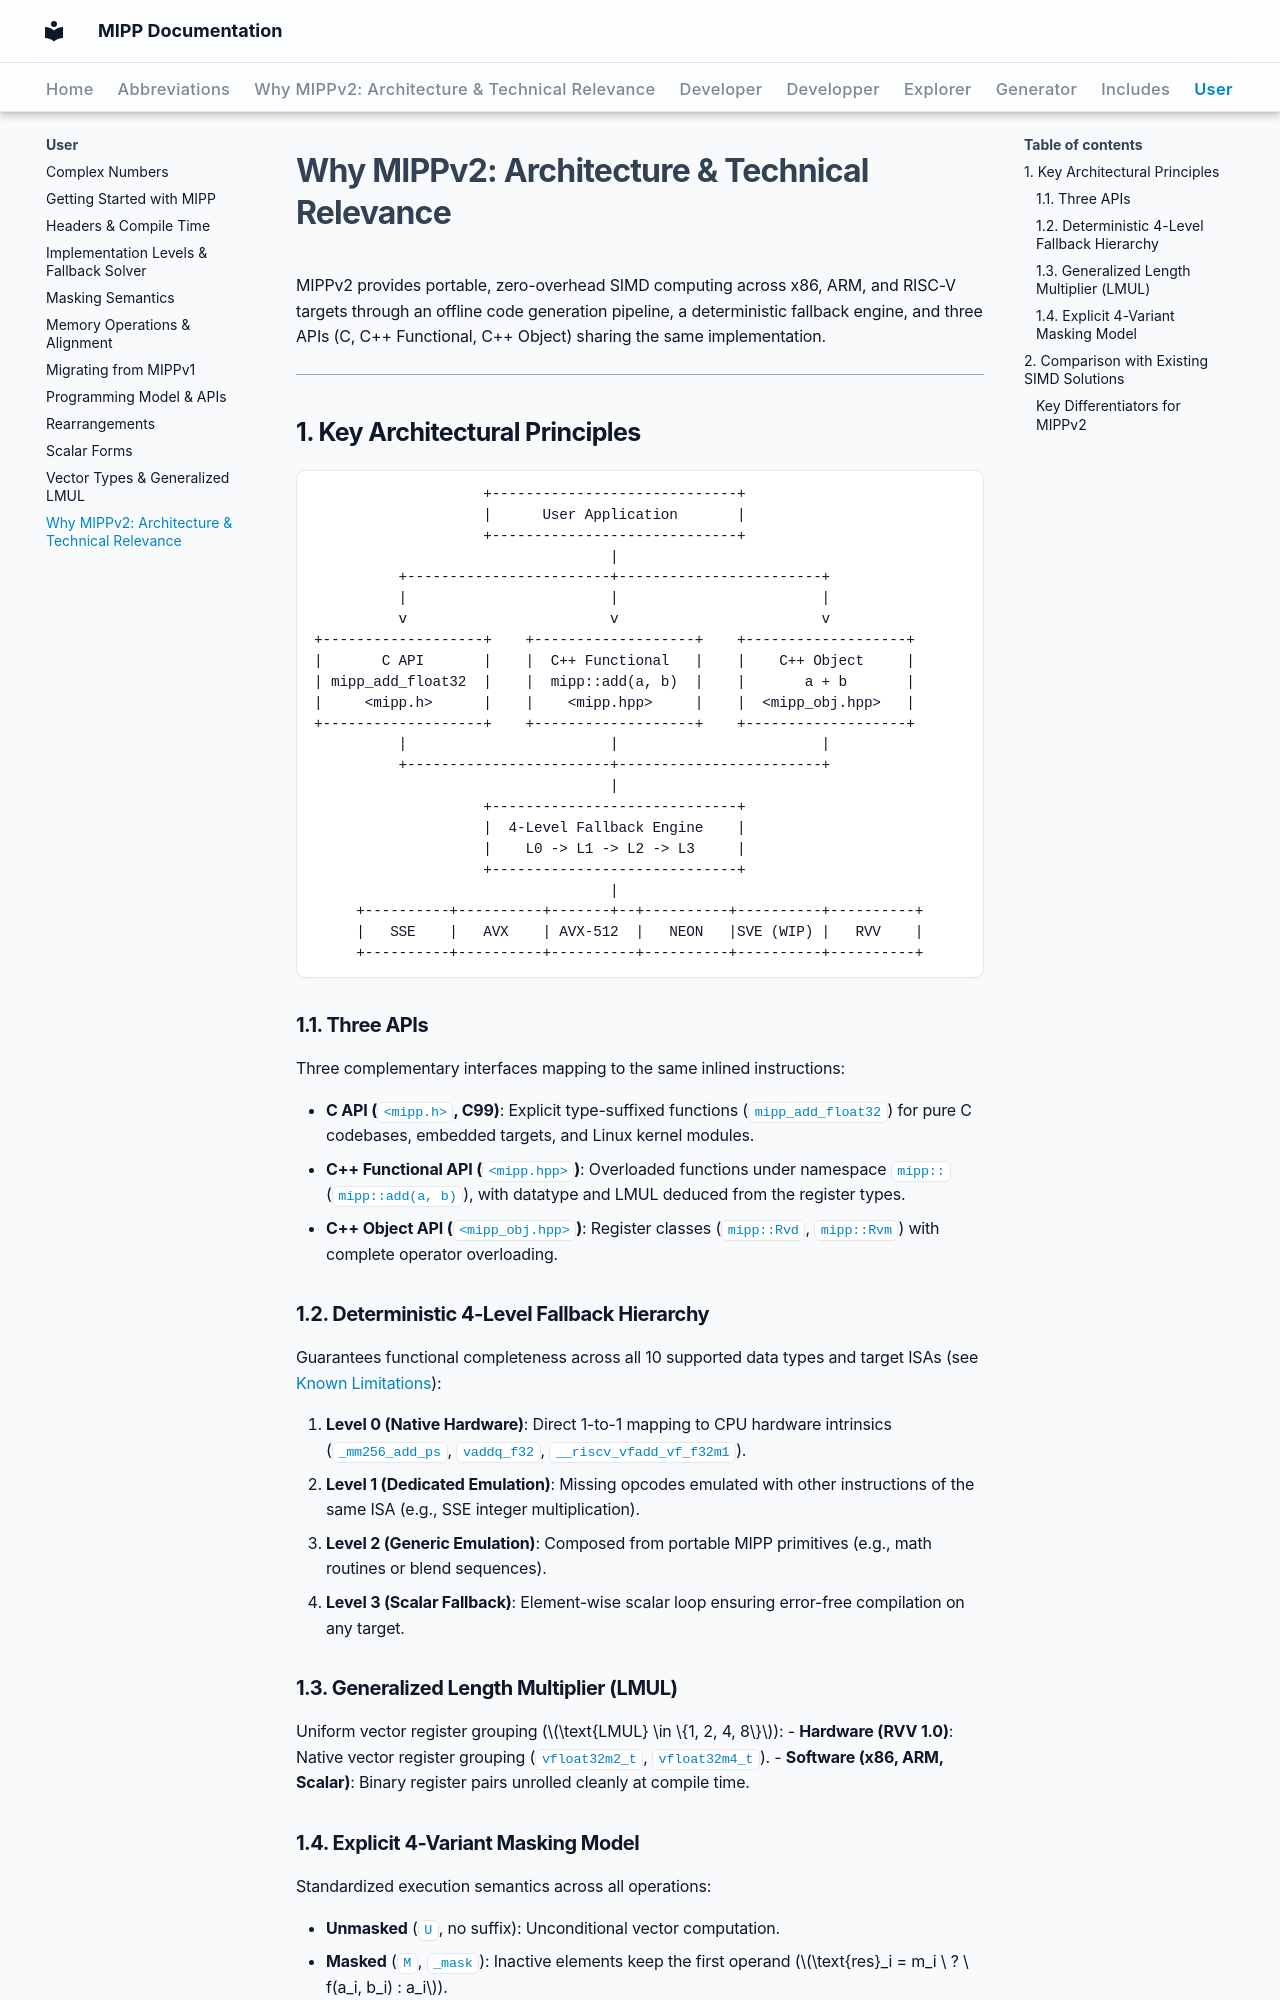

repository: aff3ct/MIPP · page: user/why_mippv2/index.html · generator: mkdocs

# Why MIPPv2: Architecture & Technical Relevance

MIPPv2 provides portable, zero-overhead SIMD computing across x86, ARM, and RISC-V targets through an offline code generation pipeline, a deterministic fallback engine, and three APIs (C, C++ Functional, C++ Object) sharing the same implementation.

---

## 1. Key Architectural Principles

```
                    +-----------------------------+
                    |      User Application       |
                    +-----------------------------+
                                   |
          +------------------------+------------------------+
          |                        |                        |
          v                        v                        v
+-------------------+    +-------------------+    +-------------------+
|       C API       |    |  C++ Functional   |    |    C++ Object     |
| mipp_add_float32  |    |  mipp::add(a, b)  |    |       a + b       |
|     <mipp.h>      |    |    <mipp.hpp>     |    |  <mipp_obj.hpp>   |
+-------------------+    +-------------------+    +-------------------+
          |                        |                        |
          +------------------------+------------------------+
                                   |
                    +-----------------------------+
                    |  4-Level Fallback Engine    |
                    |    L0 -> L1 -> L2 -> L3     |
                    +-----------------------------+
                                   |
     +----------+----------+-------+--+----------+----------+----------+
     |   SSE    |   AVX    | AVX-512  |   NEON   |SVE (WIP) |   RVV    |
     +----------+----------+----------+----------+----------+----------+
```

### 1.1. Three APIs
Three complementary interfaces mapping to the same inlined instructions:

- **C API (`<mipp.h>`, C99)**: Explicit type-suffixed functions (`mipp_add_float32`) for pure C codebases, embedded targets, and Linux kernel modules.
- **C++ Functional API (`<mipp.hpp>`)**: Overloaded functions under namespace `mipp::` (`mipp::add(a, b)`), with datatype and LMUL deduced from the register types.
- **C++ Object API (`<mipp_obj.hpp>`)**: Register classes (`mipp::Rvd`, `mipp::Rvm`) with complete operator overloading.

### 1.2. Deterministic 4-Level Fallback Hierarchy
Guarantees functional completeness across all 10 supported data types and target ISAs (see [Known Limitations](implementation_levels.md#known-limitations)):

1. **Level 0 (Native Hardware)**: Direct 1-to-1 mapping to CPU hardware intrinsics (`_mm256_add_ps`, `vaddq_f32`, `__riscv_vfadd_vf_f32m1`).
2. **Level 1 (Dedicated Emulation)**: Missing opcodes emulated with other instructions of the same ISA (e.g., SSE integer multiplication).
3. **Level 2 (Generic Emulation)**: Composed from portable MIPP primitives (e.g., math routines or blend sequences).
4. **Level 3 (Scalar Fallback)**: Element-wise scalar loop ensuring error-free compilation on any target.

### 1.3. Generalized Length Multiplier (LMUL)
Uniform vector register grouping ($\text{LMUL} \in \{1, 2, 4, 8\}$):
- **Hardware (RVV 1.0)**: Native vector register grouping (`vfloat32m2_t`, `vfloat32m4_t`).
- **Software (x86, ARM, Scalar)**: Binary register pairs unrolled cleanly at compile time.

### 1.4. Explicit 4-Variant Masking Model

Standardized execution semantics across all operations:

- **Unmasked** (`U`, no suffix): Unconditional vector computation.
- **Masked** (`M`, `_mask`): Inactive elements keep the first operand ($\text{res}_i = m_i \ ? \ f(a_i, b_i) : a_i$).
- **Zero-Masked** (`Z`, `_maskz`): Zeroes inactive elements ($\text{res}_i = m_i \ ? \ f(a_i, b_i) : 0$).
- **Source-Masked** (`S`, `_masks`): Inactive elements take the values of a source vector ($\text{res}_i = m_i \ ? \ f(a_i, b_i) : \text{src}_i$).

See [Masking Semantics](masking_semantics.md) for the complete reference.

---

<a id="simd-wrappers-comparison"></a>
<a id="3-comparison-with-existing-simd-solutions"></a>
